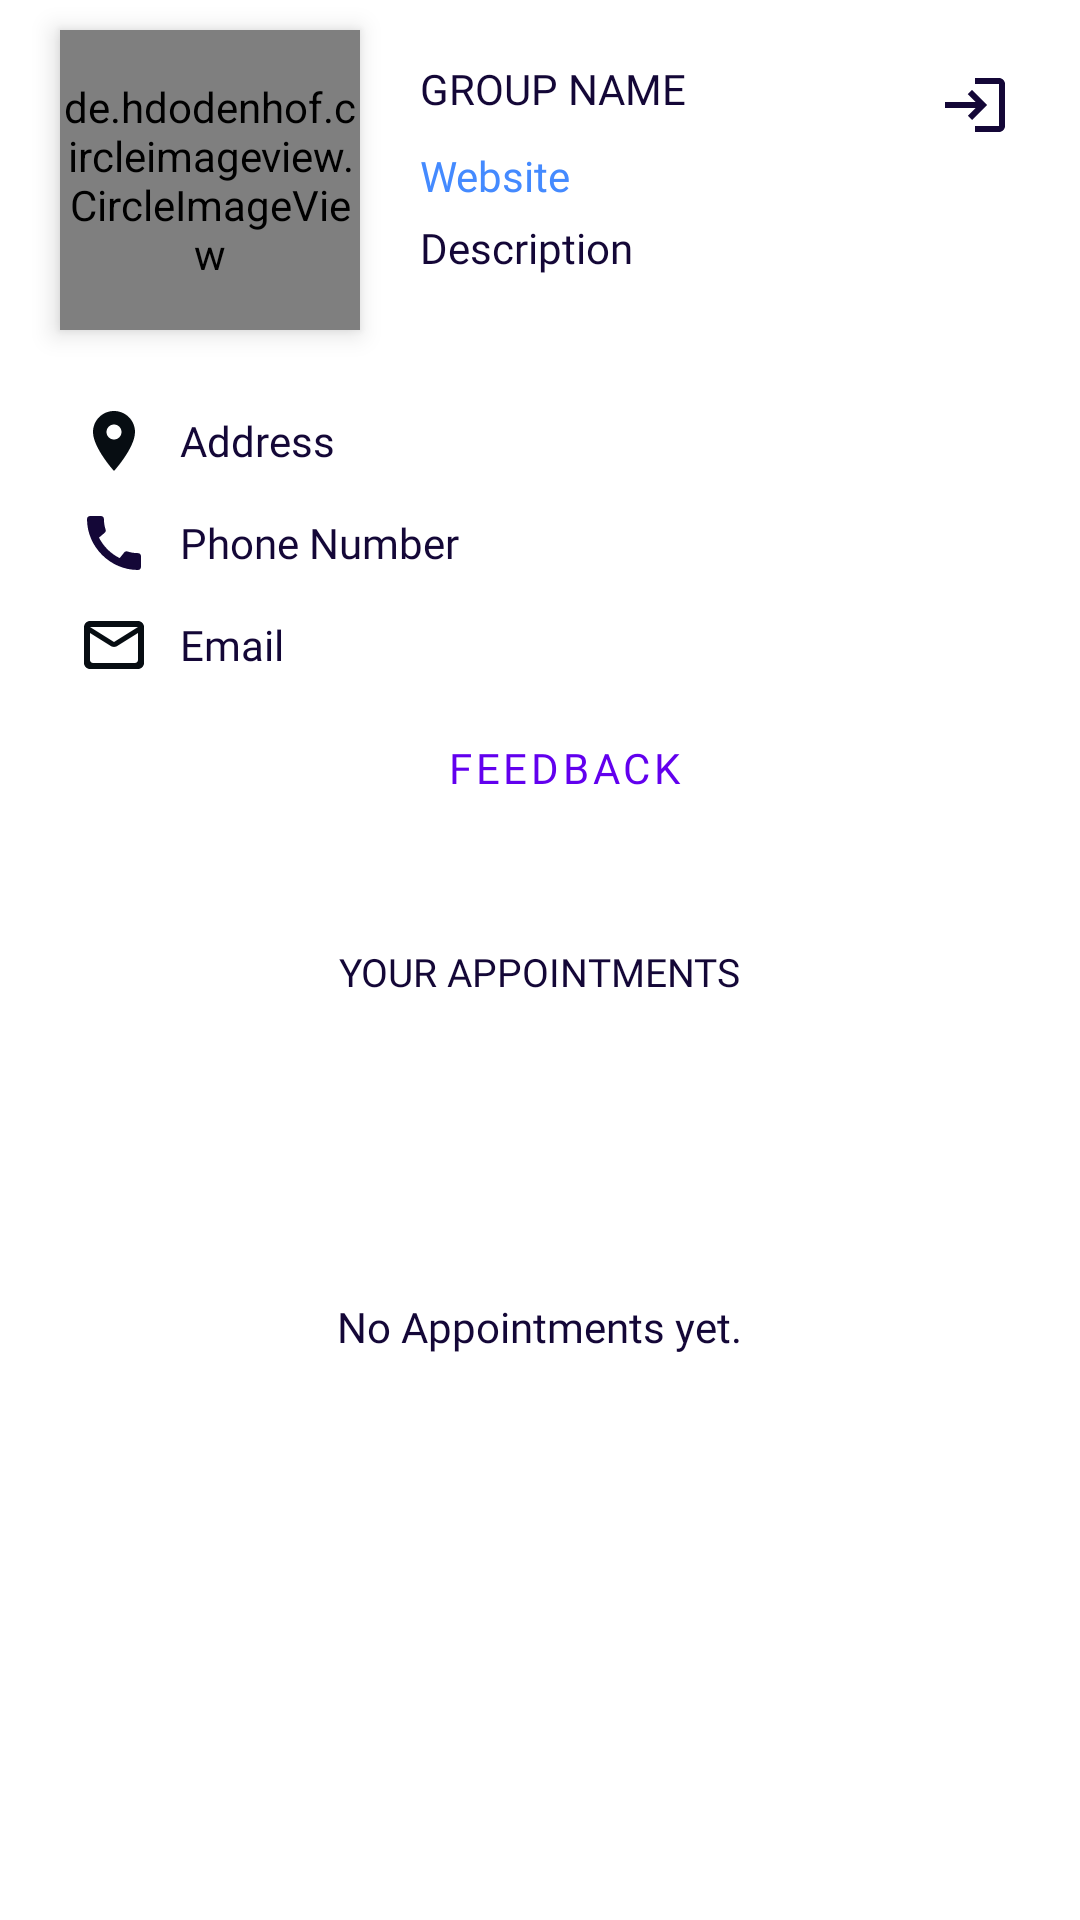

Reconstruct the res/layout file that produces this screen, plus the resources it refers to.
<!-- AndroidManifest.xml: application theme Theme.MotherCare -->
<!-- res/layout/activity_vendor.xml -->
<?xml version="1.0" encoding="utf-8"?>
<layout xmlns:android="http://schemas.android.com/apk/res/android"
    xmlns:tools="http://schemas.android.com/tools"
    xmlns:app="http://schemas.android.com/apk/res-auto">

    <androidx.core.widget.NestedScrollView
        android:layout_width="match_parent"
        android:layout_height="match_parent"
        android:background="@color/white"
        tools:context=".VendorActivity">

        <RelativeLayout
            android:layout_width="match_parent"
            android:layout_height="match_parent"
            android:background="@color/white"
            tools:context=".VendorViewActivity">

            <de.hdodenhof.circleimageview.CircleImageView
                android:id="@+id/image"
                android:layout_width="100dp"
                android:layout_height="100dp"
                android:layout_marginStart="@dimen/x_large_dp"
                android:layout_marginTop="@dimen/large_dp"
                android:background="@drawable/circle"
                android:elevation="5dp"
                android:transitionName="image" />

            <TextView
                android:id="@+id/title"
                android:layout_width="wrap_content"
                android:layout_height="wrap_content"
                android:layout_marginStart="@dimen/x_large_dp"
                android:layout_marginTop="@dimen/x_large_dp"
                android:layout_toStartOf="@+id/logout"
                android:layout_toEndOf="@id/image"
                android:fontFamily="@font/roboto_bold"
                android:text="@string/group_name"
                android:textAllCaps="true"
                android:textColor="@color/dark_blue" />

            <ImageButton
                android:id="@+id/logout"
                android:layout_width="50dp"
                android:layout_height="50dp"
                android:layout_margin="@dimen/large_dp"
                android:layout_alignParentEnd="true"
                android:background="@android:color/transparent"
                android:src="@drawable/ic_baseline_login_24"
                android:tint="@color/dark_blue" />

            <TextView
                android:id="@+id/website"
                android:layout_width="wrap_content"
                android:layout_height="wrap_content"
                android:layout_below="@id/title"
                android:layout_marginStart="@dimen/x_large_dp"
                android:layout_marginTop="@dimen/large_dp"
                android:layout_toEndOf="@id/image"
                android:fontFamily="@font/roboto_regular"
                android:text="@string/website"
                android:textColor="@color/accentColor" />

            <TextView
                android:id="@+id/description"
                android:layout_width="wrap_content"
                android:layout_height="wrap_content"
                android:layout_below="@id/website"
                android:layout_marginStart="@dimen/x_large_dp"
                android:layout_marginTop="@dimen/common_dp"
                android:layout_marginEnd="@dimen/large_dp"
                android:layout_toEndOf="@id/image"
                android:fontFamily="@font/roboto_regular"
                android:text="@string/description"
                android:textColor="@color/dark_blue" />

            <LinearLayout
                android:id="@+id/details"
                android:layout_width="match_parent"
                android:layout_height="wrap_content"
                android:layout_below="@id/image"
                android:layout_marginStart="26dp"
                android:layout_marginTop="@dimen/x_large_dp"
                android:layout_marginEnd="@dimen/large_dp"
                android:orientation="vertical">

                <TextView
                    android:id="@+id/address"
                    android:layout_width="wrap_content"
                    android:layout_height="wrap_content"
                    android:layout_marginTop="@dimen/common_dp"
                    android:drawablePadding="@dimen/large_dp"
                    android:fontFamily="@font/roboto_regular"
                    android:gravity="center_vertical"
                    android:text="@string/address"
                    android:textColor="@color/dark_blue"
                    app:drawableStartCompat="@drawable/ic_baseline_location_on_24" />

                <TextView
                    android:id="@+id/number"
                    android:layout_width="wrap_content"
                    android:layout_height="wrap_content"
                    android:layout_marginTop="@dimen/large_dp"
                    android:drawablePadding="@dimen/large_dp"
                    android:fontFamily="@font/roboto_regular"
                    android:gravity="center_vertical"
                    android:text="@string/contact_number"
                    android:textColor="@color/dark_blue"
                    app:drawableStartCompat="@drawable/ic_baseline_call_24" />

                <TextView
                    android:id="@+id/email"
                    android:layout_width="wrap_content"
                    android:layout_height="wrap_content"
                    android:layout_marginTop="@dimen/large_dp"
                    android:drawablePadding="@dimen/large_dp"
                    android:fontFamily="@font/roboto_regular"
                    android:gravity="center_vertical"
                    android:text="@string/email"
                    android:textColor="@color/dark_blue"
                    app:drawableStartCompat="@drawable/ic_round_mail_outline_24" />

                <Button
                    android:id="@+id/feedback"
                    style="@style/Widget.MaterialComponents.Button.OutlinedButton"
                    android:layout_width="match_parent"
                    android:layout_height="wrap_content"
                    android:layout_margin="@dimen/common_dp"
                    android:fontFamily="@font/roboto_bold"
                    android:text="@string/feedback" />
            </LinearLayout>

            <LinearLayout
                android:layout_width="match_parent"
                android:layout_height="match_parent"
                android:layout_below="@id/details"
                android:layout_marginTop="@dimen/x_large_dp"
                android:orientation="vertical">

                <TextView
                    android:layout_width="wrap_content"
                    android:layout_height="wrap_content"
                    android:layout_gravity="center_horizontal"
                    android:layout_marginTop="@dimen/large_dp"
                    android:fontFamily="@font/roboto_bold"
                    android:text="@string/your_appointments"
                    android:textAllCaps="true"
                    android:textColor="@color/dark_blue"
                    android:textSize="13sp" />

                <androidx.recyclerview.widget.RecyclerView
                    android:id="@+id/recycler_view"
                    android:layout_width="match_parent"
                    android:layout_height="match_parent"
                    android:overScrollMode="never"
                    android:visibility="gone" />

                <TextView
                    android:id="@+id/noApp"
                    android:layout_width="wrap_content"
                    android:layout_height="wrap_content"
                    android:layout_gravity="center"
                    android:layout_marginTop="100dp"
                    android:fontFamily="@font/roboto_regular"
                    android:text="@string/no_appointments_yet"
                    android:textColor="@color/dark_blue" />

            </LinearLayout>

        </RelativeLayout>
    </androidx.core.widget.NestedScrollView>
</layout>
<!-- resources referenced by this layout -->
<resources>
  <color name="accentColor">#448AFF</color>
  <color name="dark_blue">#140737</color>
  <color name="white">#FFFFFFFF</color>
  <dimen name="common_dp">5dp</dimen>
  <dimen name="large_dp">10dp</dimen>
  <dimen name="x_large_dp">20dp</dimen>
  <!-- drawable circle (drawable) -->
  <?xml version="1.0" encoding="utf-8"?>
  <shape xmlns:android="http://schemas.android.com/apk/res/android"
      android:shape="oval">
  
      <solid android:color="@color/t_blue" />
  </shape>
  <!-- drawable ic_baseline_location_on_24 (drawable) -->
  <vector android:height="24dp" android:tint="#070D12"
      android:viewportHeight="24" android:viewportWidth="24"
      android:width="24dp" xmlns:android="http://schemas.android.com/apk/res/android">
      <path android:fillColor="@android:color/white" android:pathData="M12,2C8.13,2 5,5.13 5,9c0,5.25 7,13 7,13s7,-7.75 7,-13c0,-3.87 -3.13,-7 -7,-7zM12,11.5c-1.38,0 -2.5,-1.12 -2.5,-2.5s1.12,-2.5 2.5,-2.5 2.5,1.12 2.5,2.5 -1.12,2.5 -2.5,2.5z"/>
  </vector>
  <!-- drawable ic_baseline_login_24 (drawable) -->
  <vector android:height="24dp" android:tint="#070D12"
      android:viewportHeight="24" android:viewportWidth="24"
      android:width="24dp" xmlns:android="http://schemas.android.com/apk/res/android">
      <path android:fillColor="@android:color/white" android:pathData="M11,7L9.6,8.4l2.6,2.6H2v2h10.2l-2.6,2.6L11,17l5,-5L11,7zM20,19h-8v2h8c1.1,0 2,-0.9 2,-2V5c0,-1.1 -0.9,-2 -2,-2h-8v2h8V19z"/>
  </vector>
  <!-- drawable ic_round_mail_outline_24 (drawable) -->
  <vector android:height="24dp" android:tint="#070D12"
      android:viewportHeight="24" android:viewportWidth="24"
      android:width="24dp" xmlns:android="http://schemas.android.com/apk/res/android">
      <path android:fillColor="@android:color/white" android:pathData="M20,4L4,4c-1.1,0 -1.99,0.9 -1.99,2L2,18c0,1.1 0.9,2 2,2h16c1.1,0 2,-0.9 2,-2L22,6c0,-1.1 -0.9,-2 -2,-2zM19,18L5,18c-0.55,0 -1,-0.45 -1,-1L4,8l6.94,4.34c0.65,0.41 1.47,0.41 2.12,0L20,8v9c0,0.55 -0.45,1 -1,1zM12,11L4,6h16l-8,5z"/>
  </vector>
  <string name="address">Address</string>
  <string name="contact_number">Phone Number</string>
  <string name="description">Description</string>
  <string name="email">Email</string>
  <string name="feedback">Feedback</string>
  <string name="group_name">Group Name</string>
  <string name="no_appointments_yet">No Appointments yet.</string>
  <string name="website">Website</string>
  <string name="your_appointments">Your Appointments</string>
  <style name="Theme.MotherCare" parent="Theme.MaterialComponents.NoActionBar">
          
          <item name="colorPrimary">@color/purple_500</item>
          <item name="colorPrimaryVariant">@color/white</item>
          <item name="colorOnPrimary">@color/white</item>
          
          <item name="colorSecondary">@color/teal_200</item>
          <item name="colorSecondaryVariant">@color/teal_700</item>
          <item name="colorOnSecondary">@color/black</item>
          
          <item name="android:statusBarColor" tools:targetApi="l">?attr/colorPrimaryVariant</item>
          
          <item name="android:navigationBarColor">@color/white</item>
      </style>
  <color name="t_blue">#1A448AFF</color>
  <color name="purple_500">#FF6200EE</color>
  <color name="teal_200">#FF03DAC5</color>
  <color name="teal_700">#FF018786</color>
  <color name="black">#FF000000</color>
</resources>
